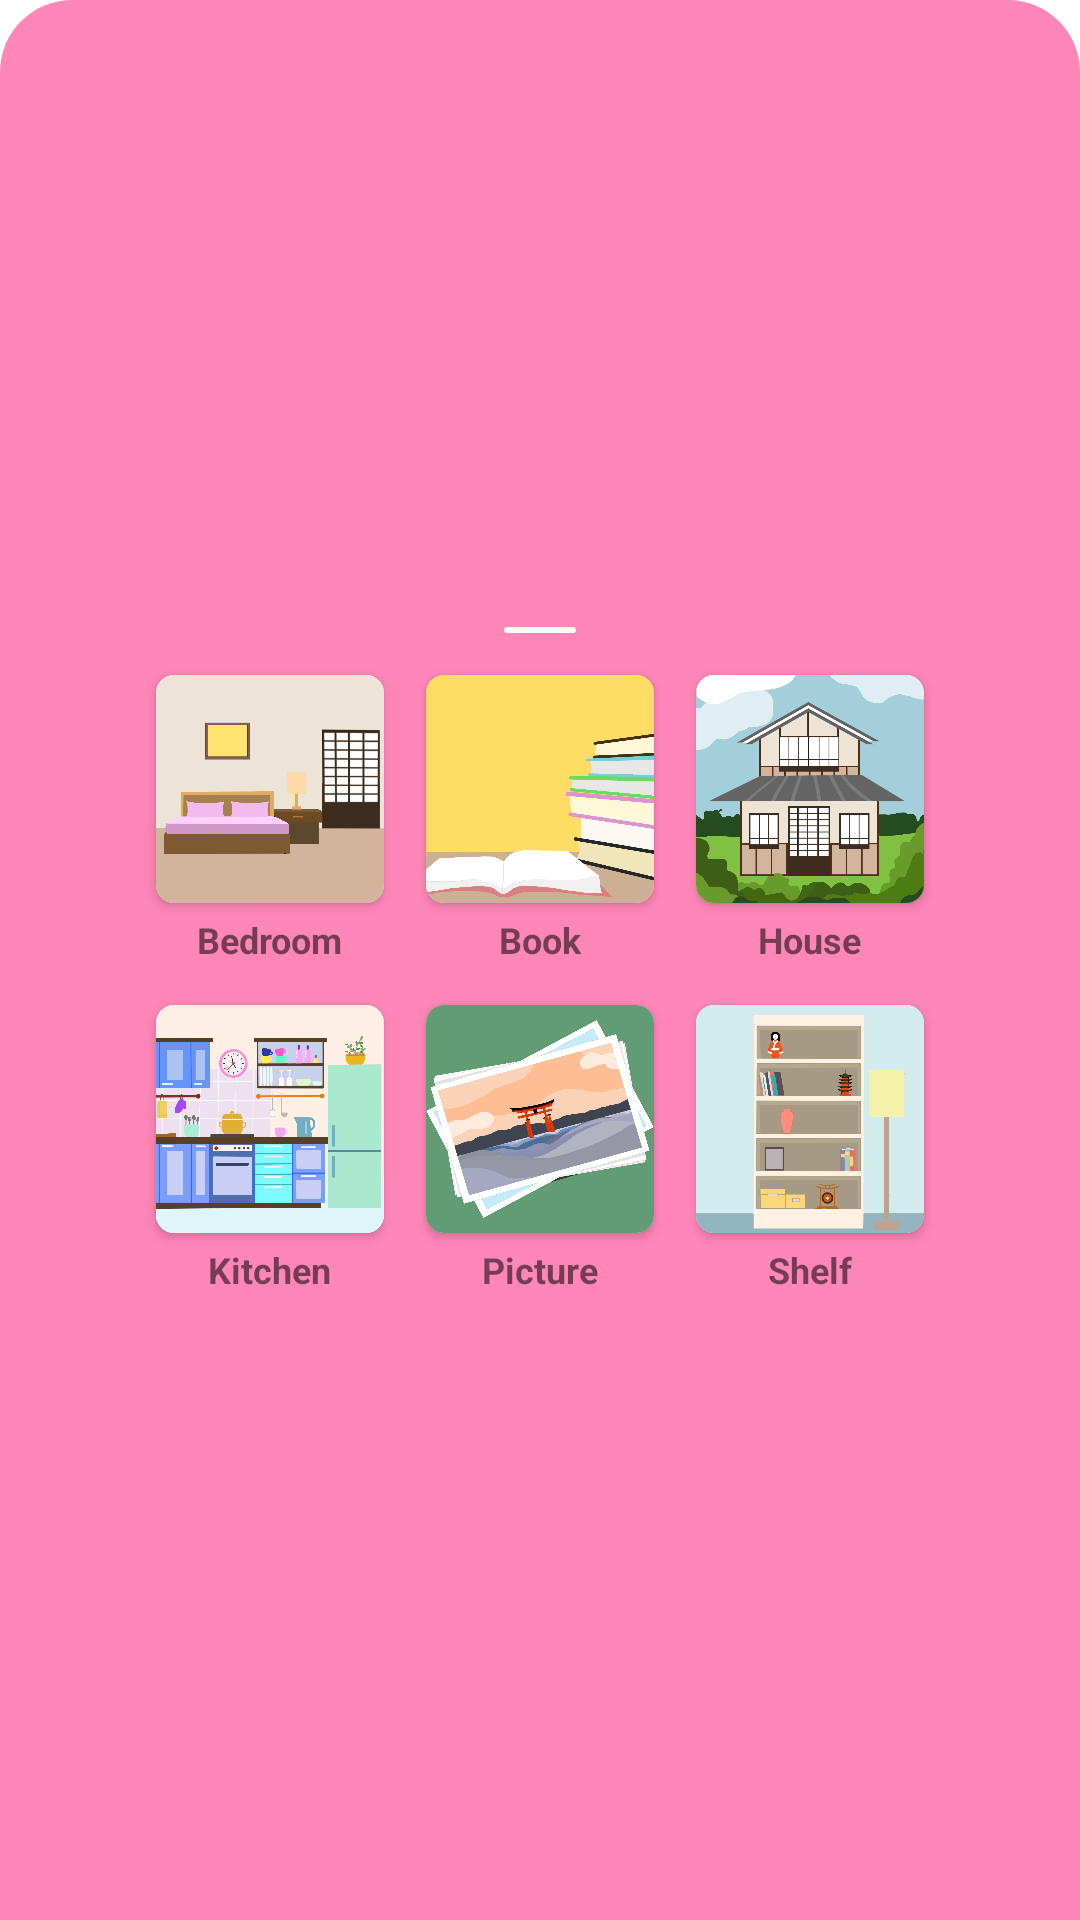

Write the Android layout XML for this screen, with the resource values it uses.
<!-- AndroidManifest.xml: application theme Theme.KanjiButton -->
<!-- res/layout/bottomsheet_step4.xml -->
<LinearLayout xmlns:android="http://schemas.android.com/apk/res/android"
    xmlns:app="http://schemas.android.com/apk/res-auto"
    android:id="@+id/bottom_sheet_layout"
    android:layout_width="match_parent"
    android:layout_height="wrap_content"
    android:background="@drawable/item_bottom_rounded"
    android:gravity="center"
    android:orientation="vertical"
    app:behavior_hideable="false"
    app:behavior_peekHeight="140dp"
    app:layout_behavior="com.google.android.material.bottomsheet.BottomSheetBehavior">

    <ImageView
        android:src="@drawable/ic_line_bottomsheet"
        android:layout_margin="10dp"
        android:layout_width="wrap_content"
        android:layout_height="wrap_content"/>

    <LinearLayout
        android:gravity="center_horizontal"
        android:orientation="horizontal"
        android:layout_width="match_parent"
        android:layout_height="110dp">

        <LinearLayout
            android:layout_width="wrap_content"
            android:orientation="vertical"
            android:gravity="center_horizontal"
            android:layout_height="wrap_content">

            <androidx.cardview.widget.CardView
            android:layout_width="wrap_content"
            android:layout_height="wrap_content"
            android:id="@+id/imgBedroom"
            android:layout_margin="4dp"
            app:cardCornerRadius="6dp">

            <ImageView
                android:layout_width="76dp"
                android:layout_height="76dp"
                android:src="@drawable/ic_bedroom"
                android:background="@drawable/item_shape_white"
                android:scaleType="centerCrop"/>

        </androidx.cardview.widget.CardView>

            <TextView
                android:id="@+id/txtBedroom"
                android:text="Bedroom"
                android:textSize="12sp"
                android:textStyle="bold"
                android:layout_width="wrap_content"
                android:layout_height="wrap_content"/>

        </LinearLayout>

        <View
            android:layout_width="6dp"
            android:layout_height="wrap_content" />

        <LinearLayout
            android:layout_width="wrap_content"
            android:orientation="vertical"
            android:gravity="center_horizontal"
            android:layout_height="wrap_content">

            <androidx.cardview.widget.CardView
                android:layout_width="wrap_content"
                android:layout_height="wrap_content"
                android:id="@+id/imgBook"
                android:layout_margin="4dp"
                app:cardCornerRadius="6dp">

                <ImageView
                    android:layout_width="76dp"
                    android:layout_height="76dp"
                    android:src="@drawable/ic_book"
                    android:background="@drawable/item_shape_white"
                    android:scaleType="centerCrop"/>

            </androidx.cardview.widget.CardView>

            <TextView
                android:id="@+id/txtBook"
                android:text="Book"
                android:textSize="12sp"
                android:textStyle="bold"
                android:layout_width="wrap_content"
                android:layout_height="wrap_content"/>

        </LinearLayout>

        <View
            android:layout_width="6dp"
            android:layout_height="wrap_content" />

        <LinearLayout
            android:layout_width="wrap_content"
            android:orientation="vertical"
            android:gravity="center_horizontal"
            android:layout_height="wrap_content">

            <androidx.cardview.widget.CardView
                android:layout_width="wrap_content"
                android:layout_height="wrap_content"
                android:id="@+id/imgHouse"
                android:layout_margin="4dp"
                app:cardCornerRadius="6dp">

                <ImageView
                    android:layout_width="76dp"
                    android:layout_height="76dp"
                    android:src="@drawable/ic_house"
                    android:background="@drawable/item_shape_white"
                    android:scaleType="centerCrop"/>

            </androidx.cardview.widget.CardView>

            <TextView
                android:id="@+id/txtHouse"
                android:text="House"
                android:textSize="12sp"
                android:textStyle="bold"
                android:layout_width="wrap_content"
                android:layout_height="wrap_content"/>

        </LinearLayout>

            



    </LinearLayout>

    <LinearLayout android:id="@+id/layout1"
        android:layout_width="match_parent"
        android:background="@color/colorBottom"
        android:layout_height="110dp"
        android:gravity="center|top"
        android:orientation="horizontal">

        <LinearLayout
            android:layout_width="wrap_content"
            android:orientation="vertical"
            android:gravity="center_horizontal"
            android:layout_height="wrap_content">

            <androidx.cardview.widget.CardView
                android:layout_width="wrap_content"
                android:layout_height="wrap_content"
                android:id="@+id/imgKicthen"
                android:layout_margin="4dp"
                app:cardCornerRadius="6dp">

                <ImageView
                    android:layout_width="76dp"
                    android:layout_height="76dp"
                    android:src="@drawable/ic_kitchen"
                    android:background="@drawable/item_shape_white"
                    android:scaleType="centerCrop"/>

            </androidx.cardview.widget.CardView>

            <TextView
                android:id="@+id/txtKitchen"
                android:text="Kitchen"
                android:textSize="12sp"
                android:textStyle="bold"
                android:layout_width="wrap_content"
                android:layout_height="wrap_content"/>

        </LinearLayout>

        <View
            android:layout_width="6dp"
            android:layout_height="wrap_content" />

        <LinearLayout
            android:layout_width="wrap_content"
            android:orientation="vertical"
            android:gravity="center_horizontal"
            android:layout_height="wrap_content">

            <androidx.cardview.widget.CardView
                android:layout_width="wrap_content"
                android:layout_height="wrap_content"
                android:id="@+id/imgPicture"
                android:layout_margin="4dp"
                app:cardCornerRadius="6dp">

                <ImageView
                    android:layout_width="76dp"
                    android:layout_height="76dp"
                    android:src="@drawable/ic_picture"
                    android:background="@drawable/item_shape_white"
                    android:scaleType="centerCrop"/>

            </androidx.cardview.widget.CardView>

            <TextView
                android:id="@+id/txtPicture"
                android:text="Picture"
                android:textSize="12sp"
                android:textStyle="bold"
                android:layout_width="wrap_content"
                android:layout_height="wrap_content"/>

        </LinearLayout>

        <View
            android:layout_width="6dp"
            android:layout_height="wrap_content" />

        <LinearLayout
            android:layout_width="wrap_content"
            android:orientation="vertical"
            android:gravity="center_horizontal"
            android:layout_height="wrap_content">

            <androidx.cardview.widget.CardView
                android:layout_width="wrap_content"
                android:layout_height="wrap_content"
                android:id="@+id/imgShelf"
                android:layout_margin="4dp"
                app:cardCornerRadius="6dp">

                <ImageView
                    android:layout_width="76dp"
                    android:layout_height="76dp"
                    android:src="@drawable/ic_shelf"
                    android:background="@drawable/item_shape_white"
                    android:scaleType="centerCrop"/>

            </androidx.cardview.widget.CardView>

            <TextView
                android:id="@+id/txtShelf"
                android:text="Shelf"
                android:textSize="12sp"
                android:textStyle="bold"
                android:layout_width="wrap_content"
                android:layout_height="wrap_content"/>
        </LinearLayout>




    </LinearLayout>

</LinearLayout>
<!-- resources referenced by this layout -->
<resources>
  <color name="colorBottom">#ff86b7</color>
  <!-- drawable ic_bedroom: jpeg bitmap (drawable, 58400 bytes) -->
  <!-- drawable ic_book: jpeg bitmap (drawable, 58176 bytes) -->
  <!-- drawable ic_house: jpeg bitmap (drawable, 110530 bytes) -->
  <!-- drawable ic_kitchen: jpeg bitmap (drawable, 114752 bytes) -->
  <!-- drawable ic_line_bottomsheet (drawable) -->
  <vector xmlns:android="http://schemas.android.com/apk/res/android"
      android:width="24dp"
      android:height="2dp"
      android:viewportWidth="24"
      android:viewportHeight="2">
    <path
        android:pathData="M1,1L23,1"
        android:strokeWidth="2"
        android:fillColor="#00000000"
        android:strokeColor="#FCFBF6"
        android:strokeLineCap="round"/>
  </vector>
  <!-- drawable ic_picture: jpeg bitmap (drawable, 109173 bytes) -->
  <!-- drawable ic_shelf: jpeg bitmap (drawable, 70862 bytes) -->
  <!-- drawable item_bottom_rounded (drawable) -->
  <?xml version="1.0" encoding="utf-8"?>
  <shape xmlns:android="http://schemas.android.com/apk/res/android">
  
      <corners android:topLeftRadius="24dp" android:topRightRadius="24dp" />
      <solid android:color="@color/colorBottom" />
  
  </shape>
  <!-- drawable item_shape_white (drawable) -->
  <?xml version="1.0" encoding="utf-8"?>
  <shape xmlns:android="http://schemas.android.com/apk/res/android">
  
      <corners android:radius="6dp" />
      <solid android:color="#FFEDEDED" />
  
  </shape>
  <style name="Theme.KanjiButton" parent="Theme.MaterialComponents.DayNight.NoActionBar">
          
          <item name="colorPrimary">@color/purple_500</item>
          <item name="colorPrimaryVariant">@color/purple_700</item>
          <item name="colorOnPrimary">@color/white</item>
          
          <item name="colorSecondary">@color/teal_200</item>
          <item name="colorSecondaryVariant">@color/teal_700</item>
          <item name="colorOnSecondary">@color/black</item>
          
          <item name="android:statusBarColor" tools:targetApi="l">?attr/colorPrimaryVariant</item>
          
      </style>
  <color name="purple_500">#FF6200EE</color>
  <color name="purple_700">#FF3700B3</color>
  <color name="white">#FFFFFFFF</color>
  <color name="teal_200">#FF03DAC5</color>
  <color name="teal_700">#FF018786</color>
  <color name="black">#FF000000</color>
</resources>
